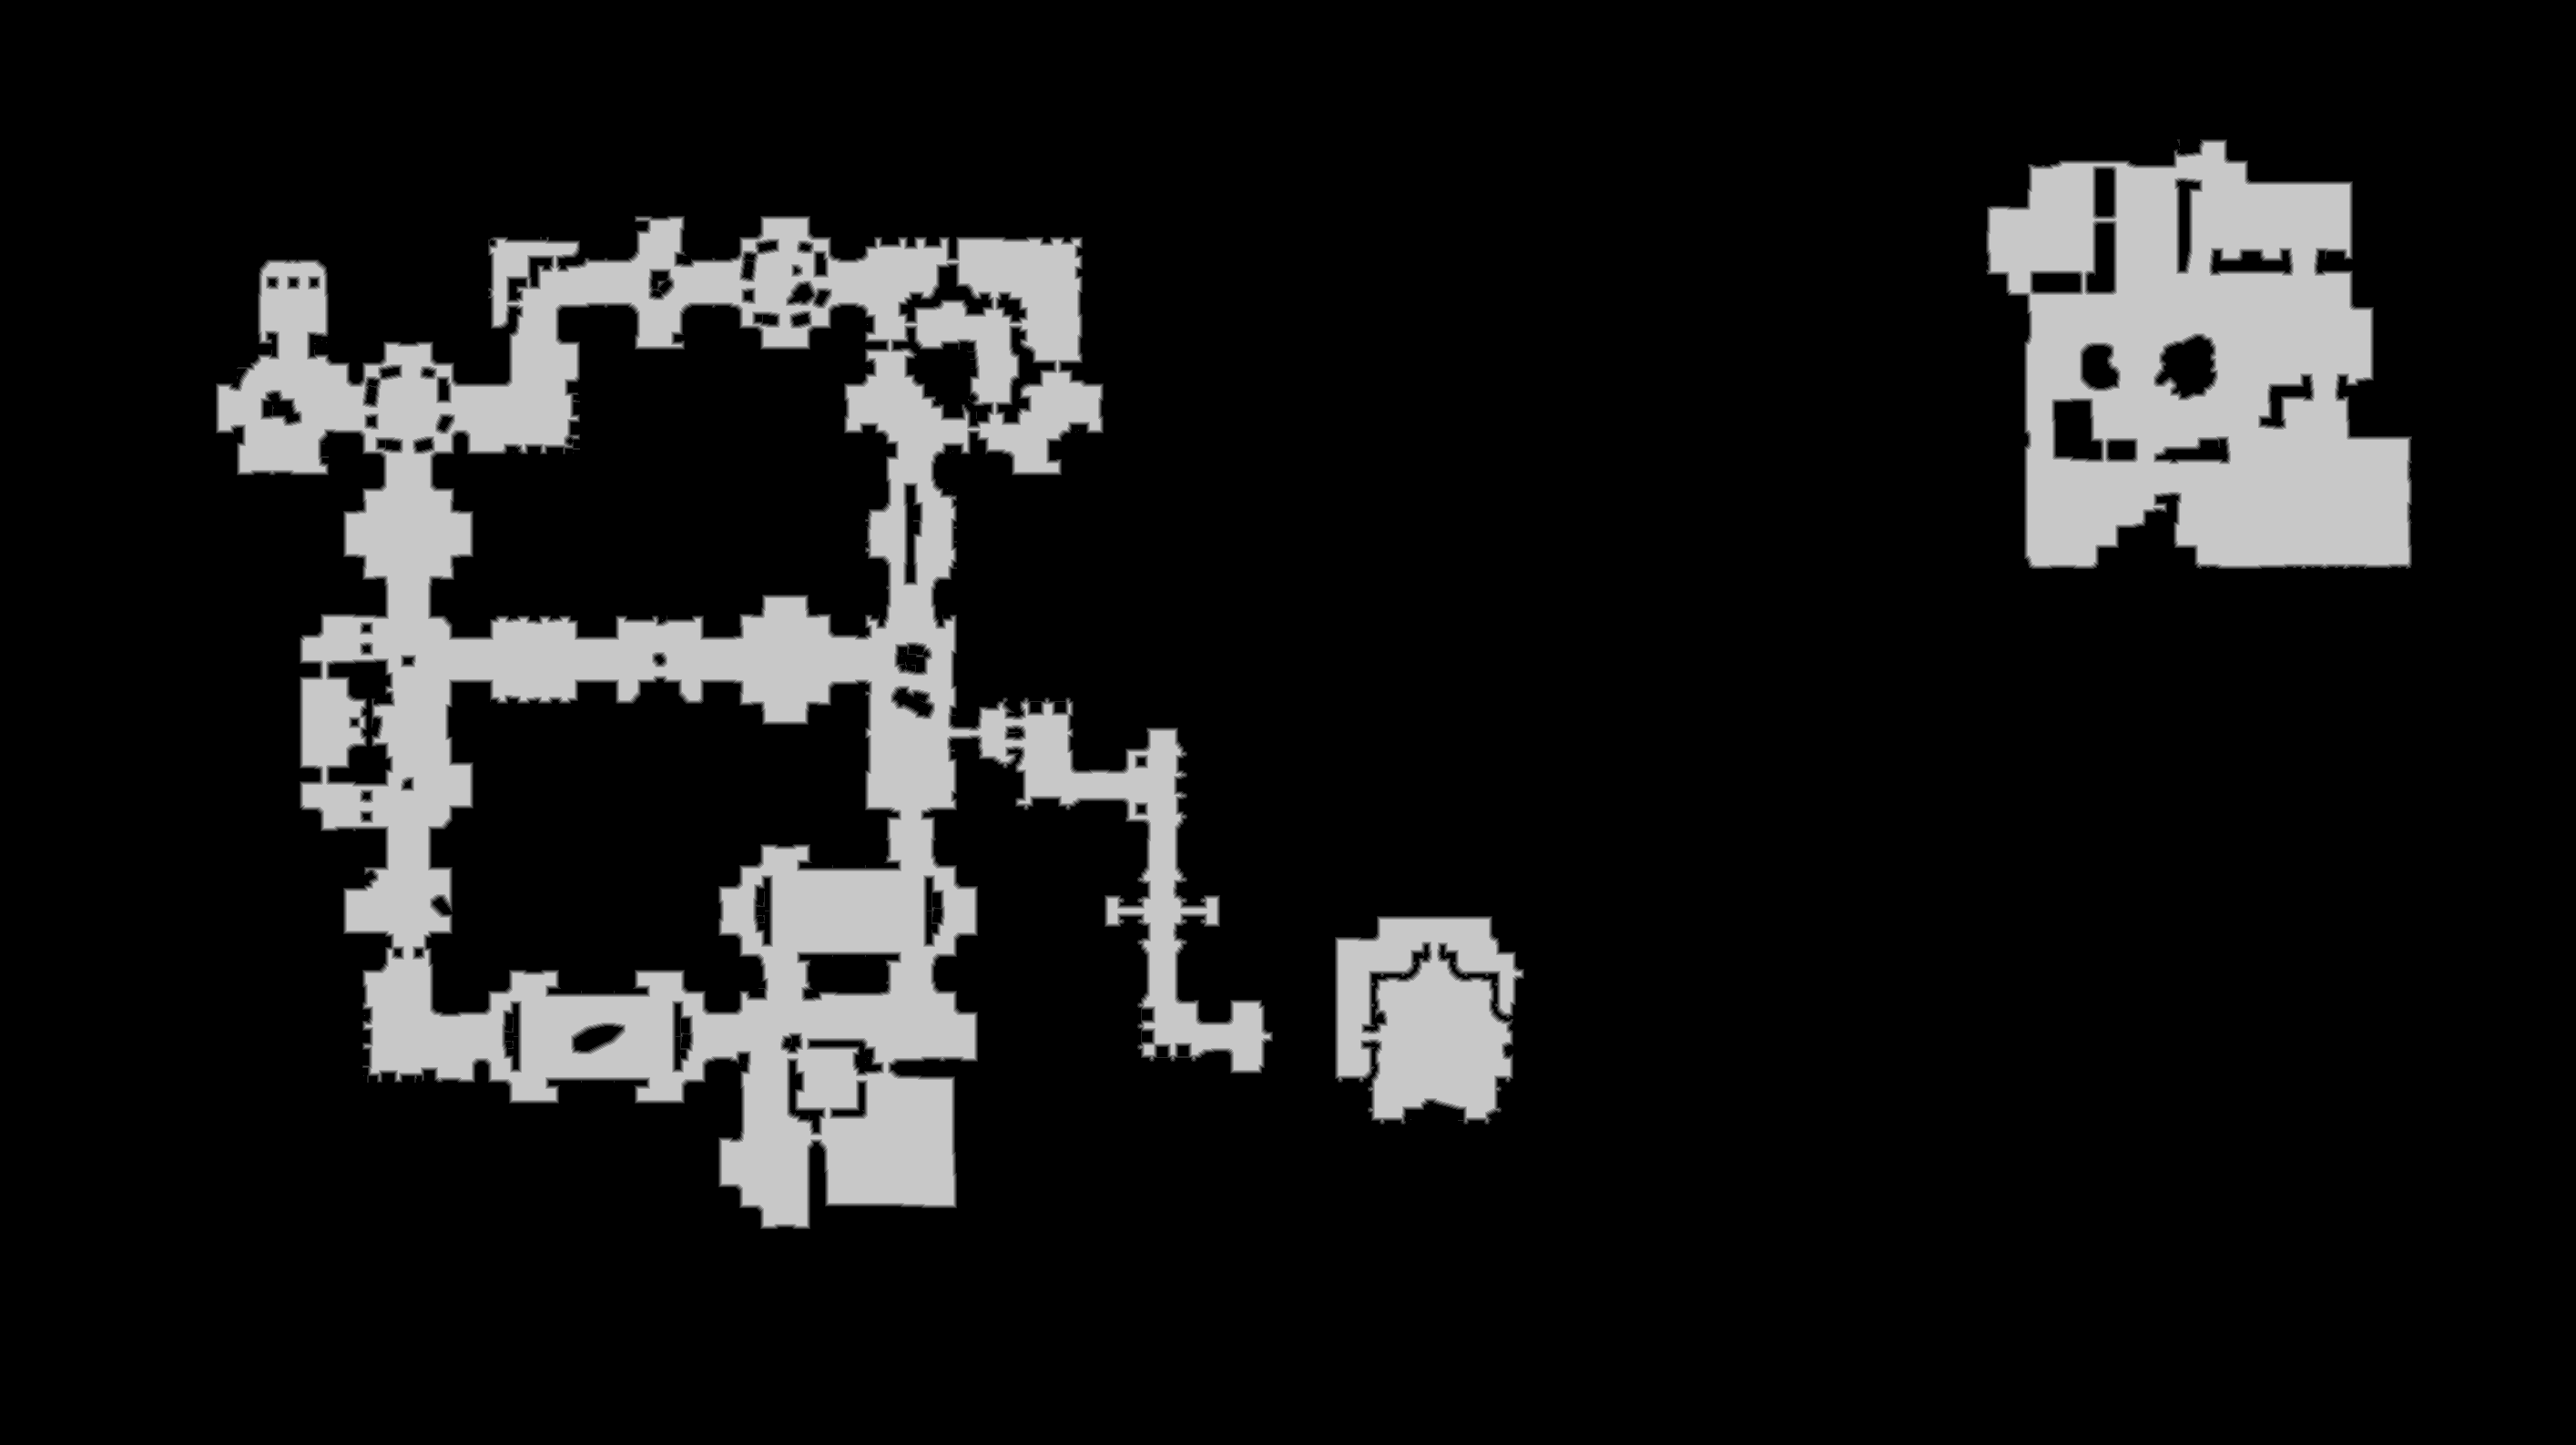

The table this chart was drawn from, first rows:
base	0x50b84000000
origin	0x11b0010
stride	1415
width	2829
height	1587
nibble	0	3869463
nibble	1	29513
nibble	2	28948
nibble	3	29053
nibble	4	29039
nibble	5	503607
